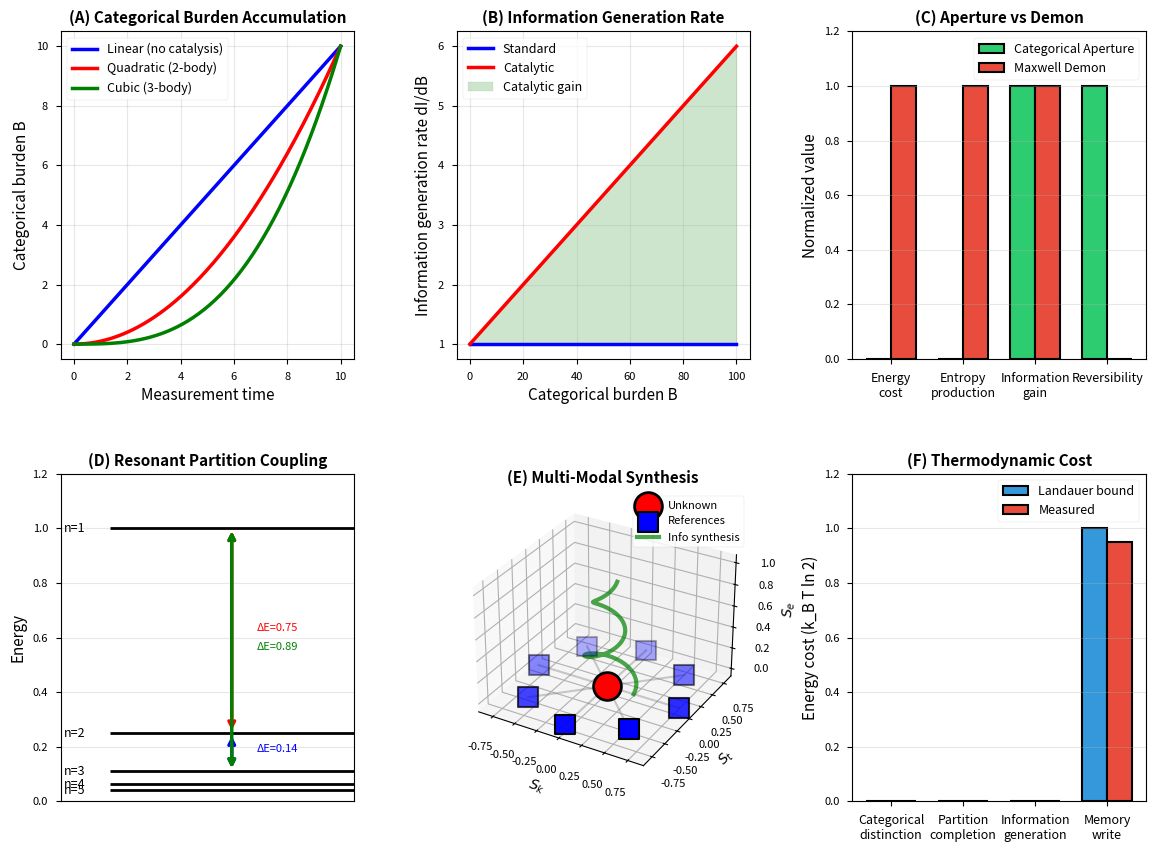

The script that saved this image:
"""Generate Figure 5: Information Catalysis Mechanism"""
import numpy as np
import matplotlib.pyplot as plt
import matplotlib.gridspec as gridspec
import os

os.makedirs('figures', exist_ok=True)
plt.style.use('seaborn-v0_8-paper')

fig = plt.figure(figsize=(14, 10))
gs = gridspec.GridSpec(2, 3, figure=fig, hspace=0.35, wspace=0.35)

# Panel A: Categorical Burden Accumulation
ax1 = fig.add_subplot(gs[0, 0])

time = np.linspace(0, 10, 200)
burden_linear = time
burden_quadratic = 0.1 * time**2
burden_cubic = 0.01 * time**3

ax1.plot(time, burden_linear, 'b-', linewidth=2.5, label='Linear (no catalysis)')
ax1.plot(time, burden_quadratic, 'r-', linewidth=2.5, label='Quadratic (2-body)')
ax1.plot(time, burden_cubic, 'g-', linewidth=2.5, label='Cubic (3-body)')

ax1.set_xlabel('Measurement time', fontsize=11)
ax1.set_ylabel('Categorical burden B', fontsize=11)
ax1.set_title('(A) Categorical Burden Accumulation', fontsize=11, weight='bold')
ax1.legend(fontsize=9)
ax1.grid(True, alpha=0.3)

# Panel B: Information Generation Rate
ax2 = fig.add_subplot(gs[0, 1])

burden = np.linspace(0, 100, 200)
dI_linear = np.ones_like(burden)
dI_catalytic = 1 + 0.05*burden

ax2.plot(burden, dI_linear, 'b-', linewidth=2.5, label='Standard')
ax2.plot(burden, dI_catalytic, 'r-', linewidth=2.5, label='Catalytic')

# Fill area between curves
ax2.fill_between(burden, dI_linear, dI_catalytic, alpha=0.2, color='green',
                label='Catalytic gain')

ax2.set_xlabel('Categorical burden B', fontsize=11)
ax2.set_ylabel('Information generation rate dI/dB', fontsize=11)
ax2.set_title('(B) Information Generation Rate', fontsize=11, weight='bold')
ax2.legend(fontsize=9)
ax2.grid(True, alpha=0.3)

# Panel C: Aperture vs Demon Comparison
ax3 = fig.add_subplot(gs[0, 2])

categories = ['Energy\ncost', 'Entropy\nproduction', 'Information\ngain', 'Reversibility']
aperture = [0, 0, 1, 1]
demon = [1, 1, 1, 0]

x = np.arange(len(categories))
width = 0.35

bars1 = ax3.bar(x - width/2, aperture, width, label='Categorical Aperture',
               color='#2ecc71', edgecolor='black', linewidth=1.5)
bars2 = ax3.bar(x + width/2, demon, width, label='Maxwell Demon',
               color='#e74c3c', edgecolor='black', linewidth=1.5)

ax3.set_ylabel('Normalized value', fontsize=11)
ax3.set_title('(C) Aperture vs Demon', fontsize=11, weight='bold')
ax3.set_xticks(x)
ax3.set_xticklabels(categories, fontsize=9)
ax3.legend(fontsize=9)
ax3.set_ylim(0, 1.2)
ax3.grid(True, alpha=0.3, axis='y')

# Panel D: Resonant Partition Coupling
ax4 = fig.add_subplot(gs[1, 0])

# Energy levels
n_levels = 5
E_levels = np.array([1/(n**2) for n in range(1, n_levels+1)])

# Plot energy levels
for i, E in enumerate(E_levels):
    ax4.hlines(E, 0, 1, colors='black', linewidth=2)
    ax4.text(-0.1, E, f'n={i+1}', ha='right', va='center', fontsize=9)

# Resonant transitions
transitions = [(0, 1), (1, 2), (0, 2)]
colors_trans = ['red', 'blue', 'green']
for (i, j), color in zip(transitions, colors_trans):
    ax4.annotate('', xy=(0.5, E_levels[j]), xytext=(0.5, E_levels[i]),
                arrowprops=dict(arrowstyle='<->', color=color, lw=2.5))
    delta_E = E_levels[i] - E_levels[j]
    ax4.text(0.6, (E_levels[i] + E_levels[j])/2, 
            f'ΔE={delta_E:.2f}', fontsize=8, color=color)

ax4.set_xlim(-0.2, 1)
ax4.set_ylim(0, 1.2)
ax4.set_ylabel('Energy', fontsize=11)
ax4.set_title('(D) Resonant Partition Coupling', fontsize=11, weight='bold')
ax4.set_xticks([])
ax4.grid(True, alpha=0.3, axis='y')

# Panel E: Multi-Modal Information Synthesis
ax5 = fig.add_subplot(gs[1, 1], projection='3d')

# Reference ion array
n_refs = 8
theta = np.linspace(0, 2*np.pi, n_refs, endpoint=False)
r = 0.8

x_refs = r * np.cos(theta)
y_refs = r * np.sin(theta)
z_refs = np.zeros(n_refs)

# Unknown ion at center
ax5.scatter([0], [0], [0], s=400, c='red', marker='o', 
           edgecolors='black', linewidths=2, label='Unknown', zorder=10)

# Reference ions
ax5.scatter(x_refs, y_refs, z_refs, s=200, c='blue', marker='s',
           edgecolors='black', linewidths=1.5, label='References', zorder=9)

# Measurement connections
for i in range(n_refs):
    ax5.plot([0, x_refs[i]], [0, y_refs[i]], [0, z_refs[i]], 
            'gray', alpha=0.4, linewidth=1.5)

# Information flow (spiral upward)
t_spiral = np.linspace(0, 4*np.pi, 100)
r_spiral = 0.3 * np.exp(-t_spiral/(4*np.pi))
x_spiral = r_spiral * np.cos(t_spiral)
y_spiral = r_spiral * np.sin(t_spiral)
z_spiral = t_spiral / (4*np.pi)

ax5.plot(x_spiral, y_spiral, z_spiral, 'green', linewidth=3, 
        alpha=0.7, label='Info synthesis')

ax5.set_xlabel('$S_k$', fontsize=10)
ax5.set_ylabel('$S_t$', fontsize=10)
ax5.set_zlabel('$S_e$', fontsize=10)
ax5.set_title('(E) Multi-Modal Synthesis', fontsize=11, weight='bold')
ax5.legend(fontsize=8)

# Panel F: Thermodynamic Cost Analysis
ax6 = fig.add_subplot(gs[1, 2])

operations = ['Categorical\ndistinction', 'Partition\ncompletion', 'Information\ngeneration', 'Memory\nwrite']
cost_landauer = [0, 0, 0, 1]
cost_measured = [0, 0, 0, 0.95]

x = np.arange(len(operations))
width = 0.35

bars1 = ax6.bar(x - width/2, cost_landauer, width, label='Landauer bound',
               color='#3498db', edgecolor='black', linewidth=1.5)
bars2 = ax6.bar(x + width/2, cost_measured, width, label='Measured',
               color='#e74c3c', edgecolor='black', linewidth=1.5)

ax6.set_ylabel('Energy cost (k_B T ln 2)', fontsize=11)
ax6.set_title('(F) Thermodynamic Cost', fontsize=11, weight='bold')
ax6.set_xticks(x)
ax6.set_xticklabels(operations, fontsize=9)
ax6.legend(fontsize=9)
ax6.set_ylim(0, 1.2)
ax6.grid(True, alpha=0.3, axis='y')

plt.savefig('figures/figure5_information_catalysis.png', dpi=300, bbox_inches='tight')
plt.close()
print("[OK] Generated Figure 5: Information Catalysis")
print(f"Saved to: {os.path.abspath('figures/figure5_information_catalysis.png')}")
